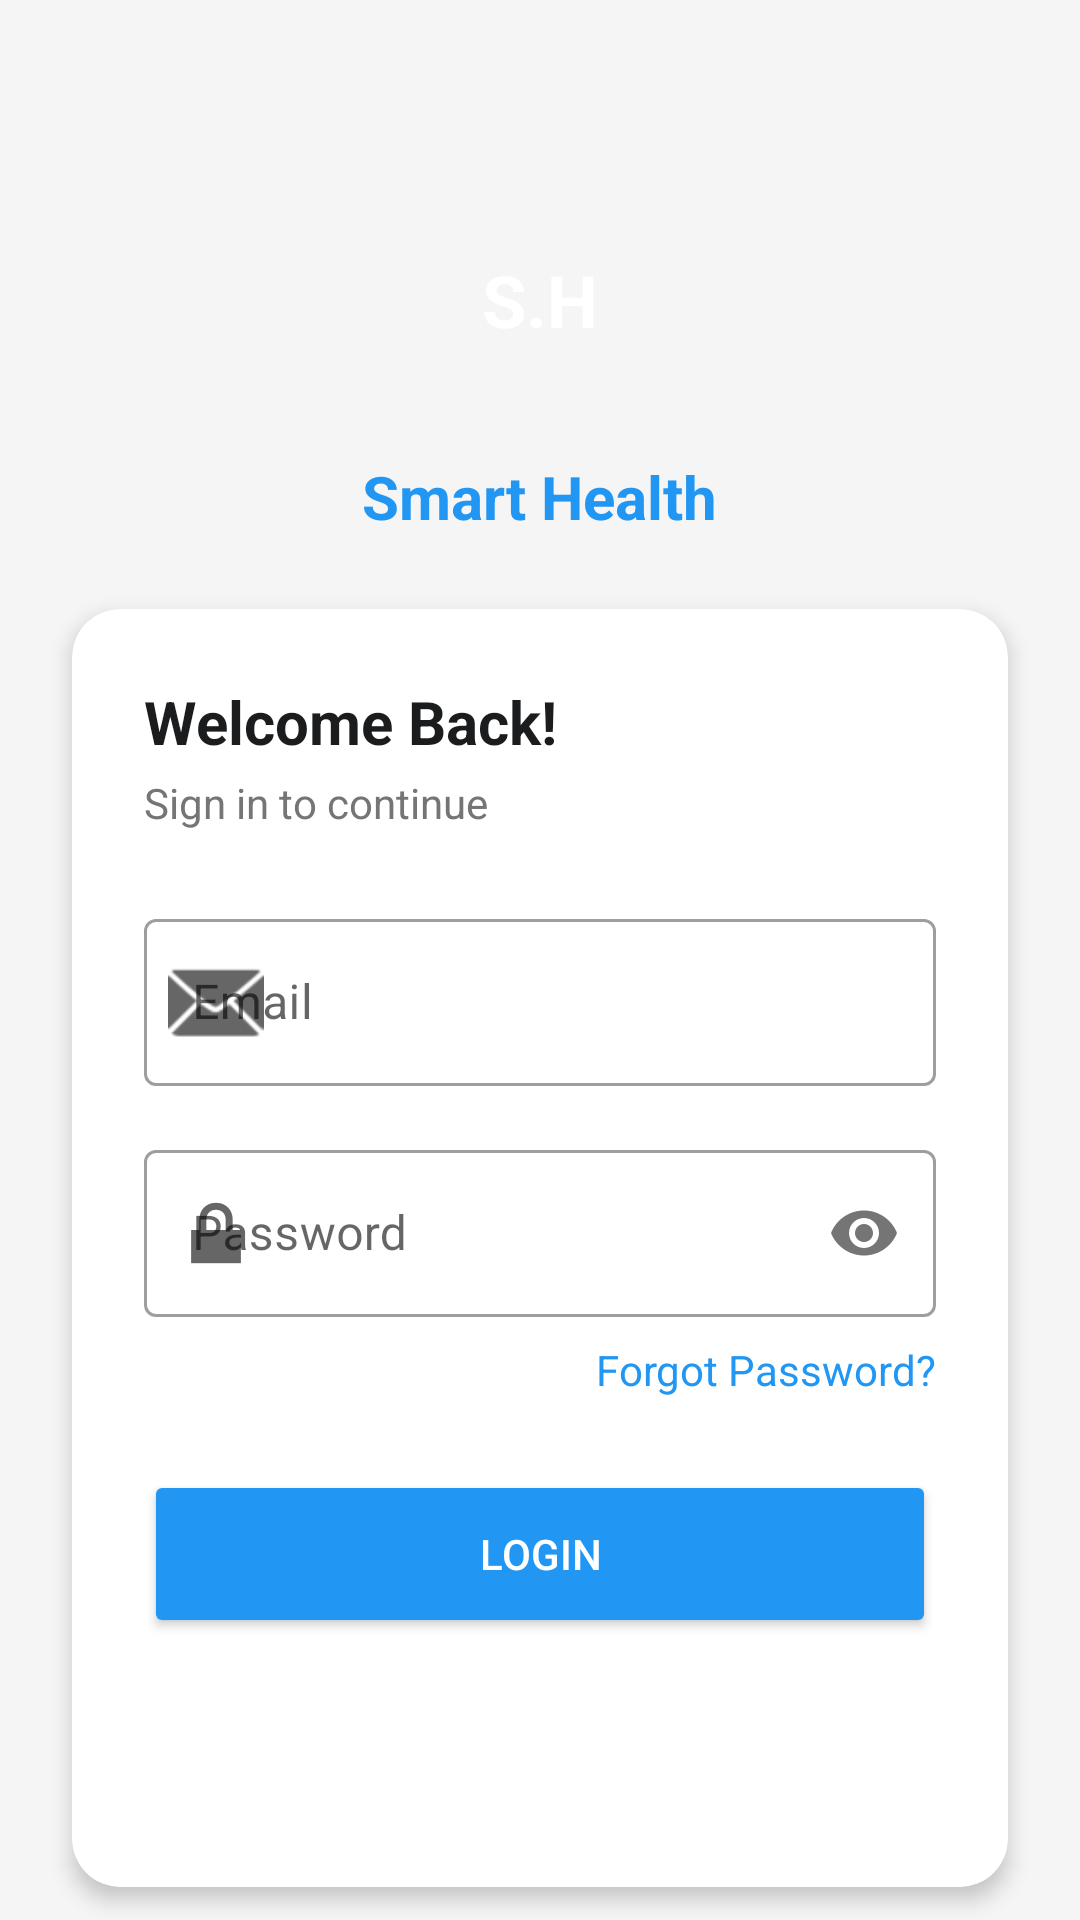

This screen was rendered from an Android layout file. Write that file and the resources it references.
<!-- AndroidManifest.xml: application theme Theme.HealthFit -->
<!-- res/layout/activity_login.xml -->
<?xml version="1.0" encoding="utf-8"?>
<androidx.core.widget.NestedScrollView xmlns:android="http://schemas.android.com/apk/res/android"
    xmlns:app="http://schemas.android.com/apk/res-auto"
    android:layout_width="match_parent"
    android:layout_height="match_parent"
    android:fillViewport="true"
    android:background="#F5F5F5">

    <androidx.constraintlayout.widget.ConstraintLayout
        android:layout_width="match_parent"
        android:layout_height="wrap_content">

        <LinearLayout
            android:id="@+id/llLogoContainer"
            android:layout_width="wrap_content"
            android:layout_height="wrap_content"
            android:orientation="vertical"
            android:gravity="center"
            android:layout_marginTop="60dp"
            app:layout_constraintTop_toTopOf="parent"
            app:layout_constraintStart_toStartOf="parent"
            app:layout_constraintEnd_toEndOf="parent">

            <TextView
                android:layout_width="80dp"
                android:layout_height="80dp"
                android:background="@drawable/circle_blue"
                android:text="S.H"
                android:textColor="@android:color/white"
                android:textSize="24sp"
                android:textStyle="bold"
                android:gravity="center" />

            <TextView
                android:layout_width="wrap_content"
                android:layout_height="wrap_content"
                android:text="Smart Health"
                android:textSize="20sp"
                android:textStyle="bold"
                android:textColor="#2196F3"
                android:layout_marginTop="12dp" />
        </LinearLayout>

        <com.google.android.material.card.MaterialCardView
            android:layout_width="match_parent"
            android:layout_height="wrap_content"
            android:layout_margin="24dp"
            app:cardCornerRadius="16dp"
            app:cardElevation="4dp"
            app:layout_constraintTop_toBottomOf="@id/llLogoContainer"
            app:layout_constraintBottom_toBottomOf="parent"
            app:layout_constraintVertical_bias="0.2">

            <LinearLayout
                android:layout_width="match_parent"
                android:layout_height="wrap_content"
                android:orientation="vertical"
                android:padding="24dp">

                <TextView
                    android:layout_width="wrap_content"
                    android:layout_height="wrap_content"
                    android:text="Welcome Back!"
                    android:textSize="20sp"
                    android:textStyle="bold"
                    android:textColor="#1A1C1E" />

                <TextView
                    android:layout_width="wrap_content"
                    android:layout_height="wrap_content"
                    android:text="Sign in to continue"
                    android:textSize="14sp"
                    android:textColor="#757575"
                    android:layout_marginTop="4dp"
                    android:layout_marginBottom="24dp" />

                <com.google.android.material.textfield.TextInputLayout
                    android:layout_width="match_parent"
                    android:layout_height="wrap_content"
                    android:layout_marginBottom="16dp"
                    app:startIconDrawable="@android:drawable/ic_dialog_email"
                    style="@style/Widget.MaterialComponents.TextInputLayout.OutlinedBox">

                    <com.google.android.material.textfield.TextInputEditText
                        android:id="@+id/etUsername"
                        android:layout_width="match_parent"
                        android:layout_height="wrap_content"
                        android:hint="Email"
                        android:inputType="textEmailAddress" />
                </com.google.android.material.textfield.TextInputLayout>

                <com.google.android.material.textfield.TextInputLayout
                    android:layout_width="match_parent"
                    android:layout_height="wrap_content"
                    android:layout_marginBottom="8dp"
                    app:startIconDrawable="@android:drawable/ic_lock_lock"
                    app:passwordToggleEnabled="true"
                    style="@style/Widget.MaterialComponents.TextInputLayout.OutlinedBox">

                    <com.google.android.material.textfield.TextInputEditText
                        android:id="@+id/etPassword"
                        android:layout_width="match_parent"
                        android:layout_height="wrap_content"
                        android:hint="Password"
                        android:inputType="textPassword" />
                </com.google.android.material.textfield.TextInputLayout>

                <TextView
                    android:layout_width="wrap_content"
                    android:layout_height="wrap_content"
                    android:text="Forgot Password?"
                    android:textColor="#2196F3"
                    android:layout_gravity="end"
                    android:layout_marginBottom="24dp" />

                <Button
                    android:id="@+id/btnLogin"
                    android:layout_width="match_parent"
                    android:layout_height="56dp"
                    android:text="LOGIN"
                    android:backgroundTint="#2196F3"
                    android:textColor="@color/white"
                    app:cornerRadius="8dp" />

                <CheckBox
                    android:id="@+id/cbRememberMe"
                    android:layout_width="wrap_content"
                    android:layout_height="wrap_content"
                    android:text="Remember Me"
                    android:visibility="gone" />

                <TextView
                    android:id="@+id/tvSignUp"
                    android:layout_width="wrap_content"
                    android:layout_height="wrap_content"
                    android:layout_gravity="center"
                    android:layout_marginTop="24dp"
                    android:paddingBottom="16dp"
                    android:textColor="#757575" />
            </LinearLayout>
        </com.google.android.material.card.MaterialCardView>

    </androidx.constraintlayout.widget.ConstraintLayout>
</androidx.core.widget.NestedScrollView>
<!-- resources referenced by this layout -->
<resources>
  <color name="white">#FFFFFF</color>
  <style name="Theme.HealthFit" parent="Theme.MaterialComponents.Light.NoActionBar">
          
          <item name="colorPrimary">#2196F3</item>
          <item name="colorPrimaryVariant">#1976D2</item>
          <item name="colorOnPrimary">#FFFFFF</item>
          
          <item name="colorSecondary">#2196F3</item>
          <item name="colorSecondaryVariant">#1976D2</item>
          <item name="colorOnSecondary">#FFFFFF</item>
          
          <item name="colorAccent">#2196F3</item>
          <item name="colorControlActivated">#2196F3</item>
          <item name="colorControlHighlight">#2196F3</item>
          
          <item name="android:statusBarColor">?attr/colorPrimaryVariant</item>
      </style>
</resources>
